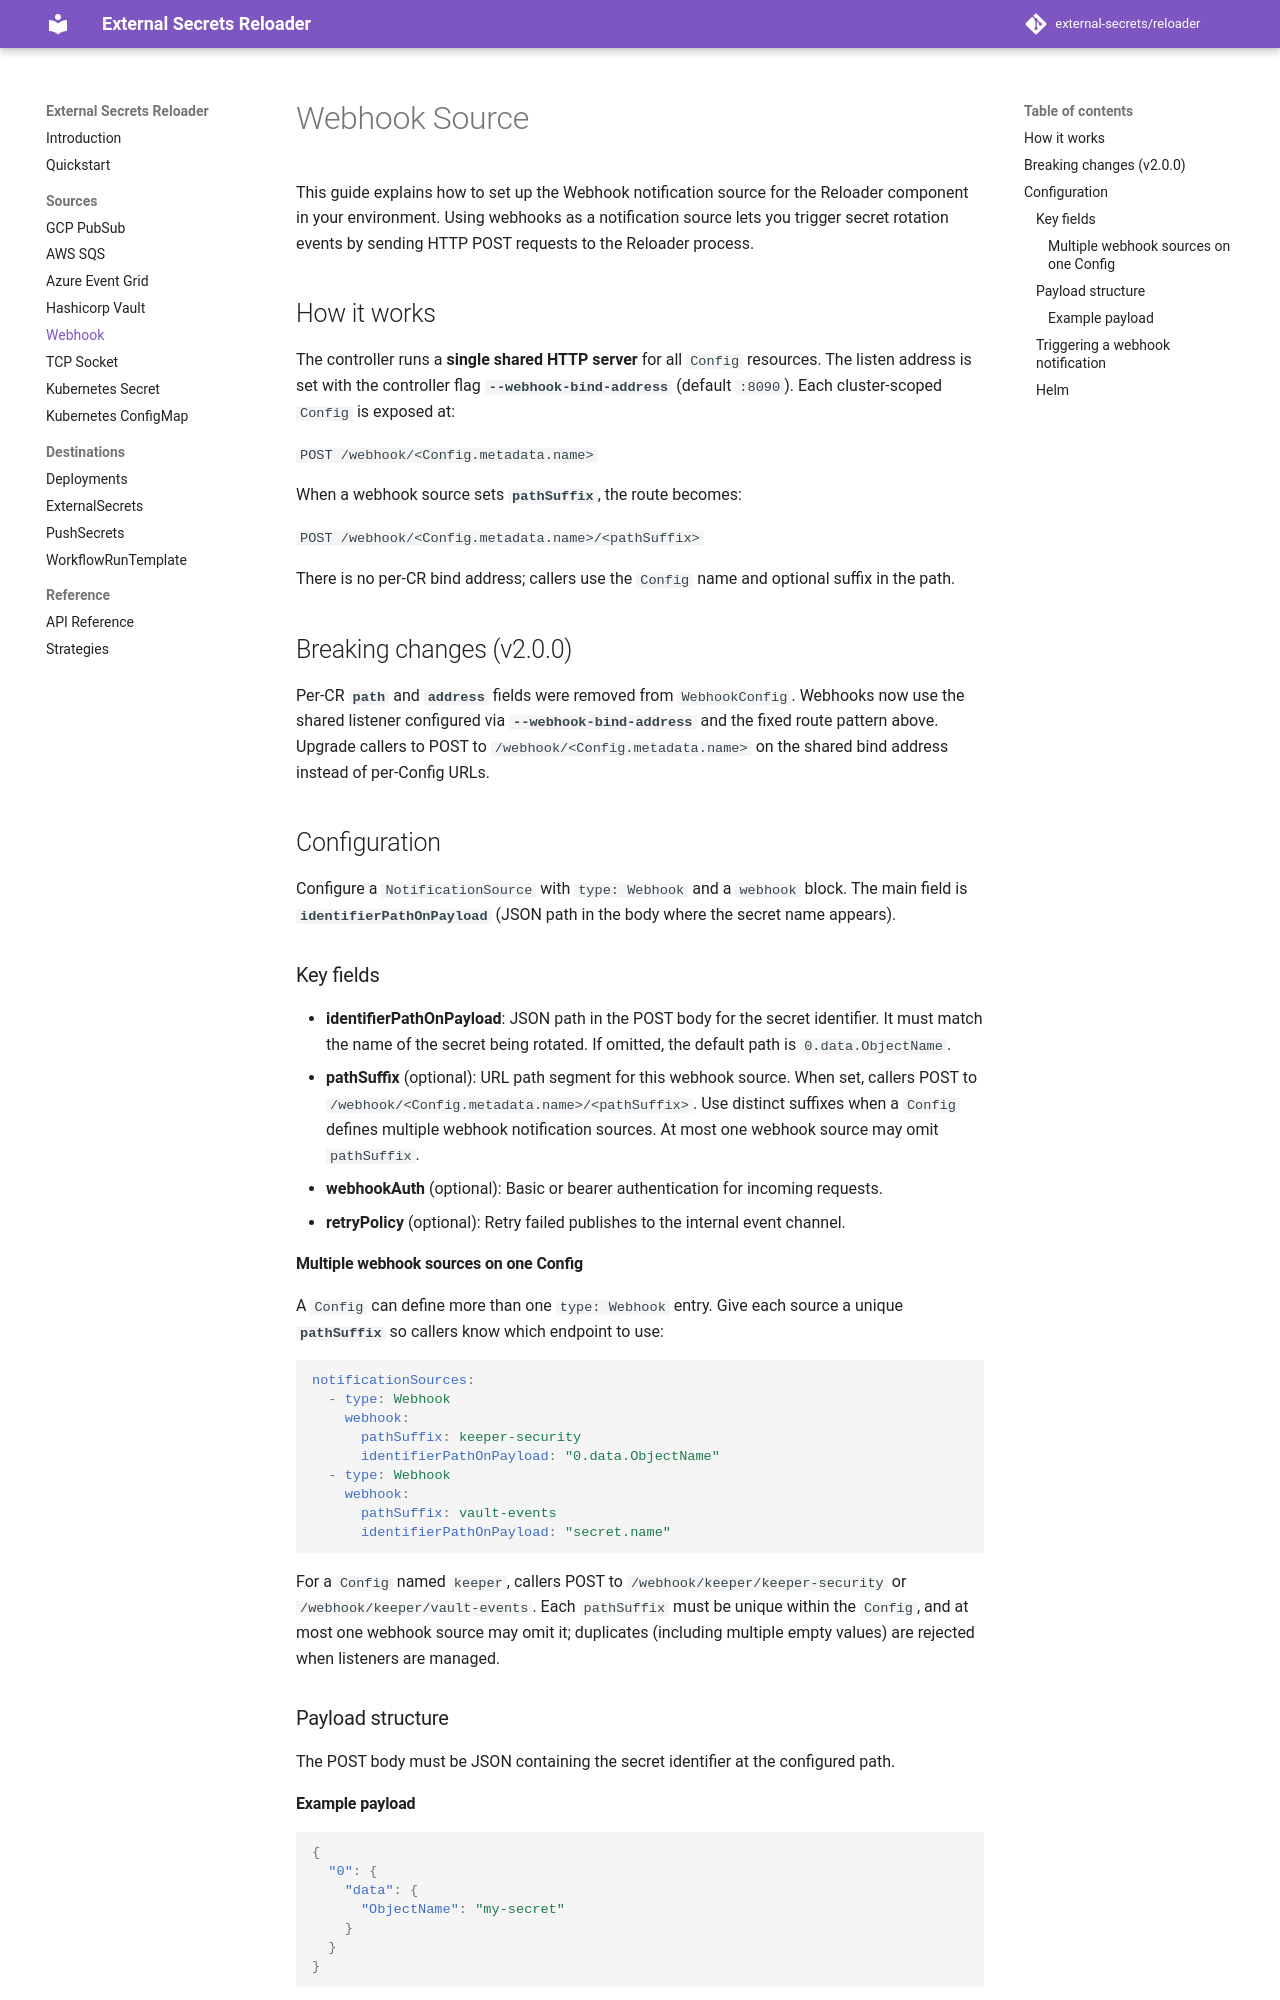

repository: Skarlso/reloader · page: sources/webhook/index.html · generator: mkdocs

# Webhook Source

This guide explains how to set up the Webhook notification source for the Reloader component in your environment. Using Webhooks as a notification source allows you to trigger secret rotation events via HTTP calls to your Webhook endpoint.

## Configuration

To configure a Webhook as a notification source, the Reloader needs to be provided with the URL path to listen on, as well as the identifier in the payload that refers to the secret being rotated.

### Key Fields

* **path**: Specifies the Webhook path that the Reloader will listen to. This is the endpoint where Webhook notifications will be received.
* **identifierPathOnPayload**: Defines the key in the payload that contains the secret identifier. The identifier must match the name of the secret being rotated. By default, the path is `0.data.ObjectName`.

### Payload Structure

The Webhook notification must contain a payload with a secret identifier. The Reloader will extract this identifier based on the path defined in the configuration.

#### Example Payload

```json
{
  "0": {
    "data": {
      "ObjectName": "my-secret"
    }
  }
}
```

In this example, the Webhook payload contains a secret identifier at `0.data.ObjectName`, which corresponds to the secret named `my-secret`. The Reloader will use this identifier to rotate the appropriate secret.
